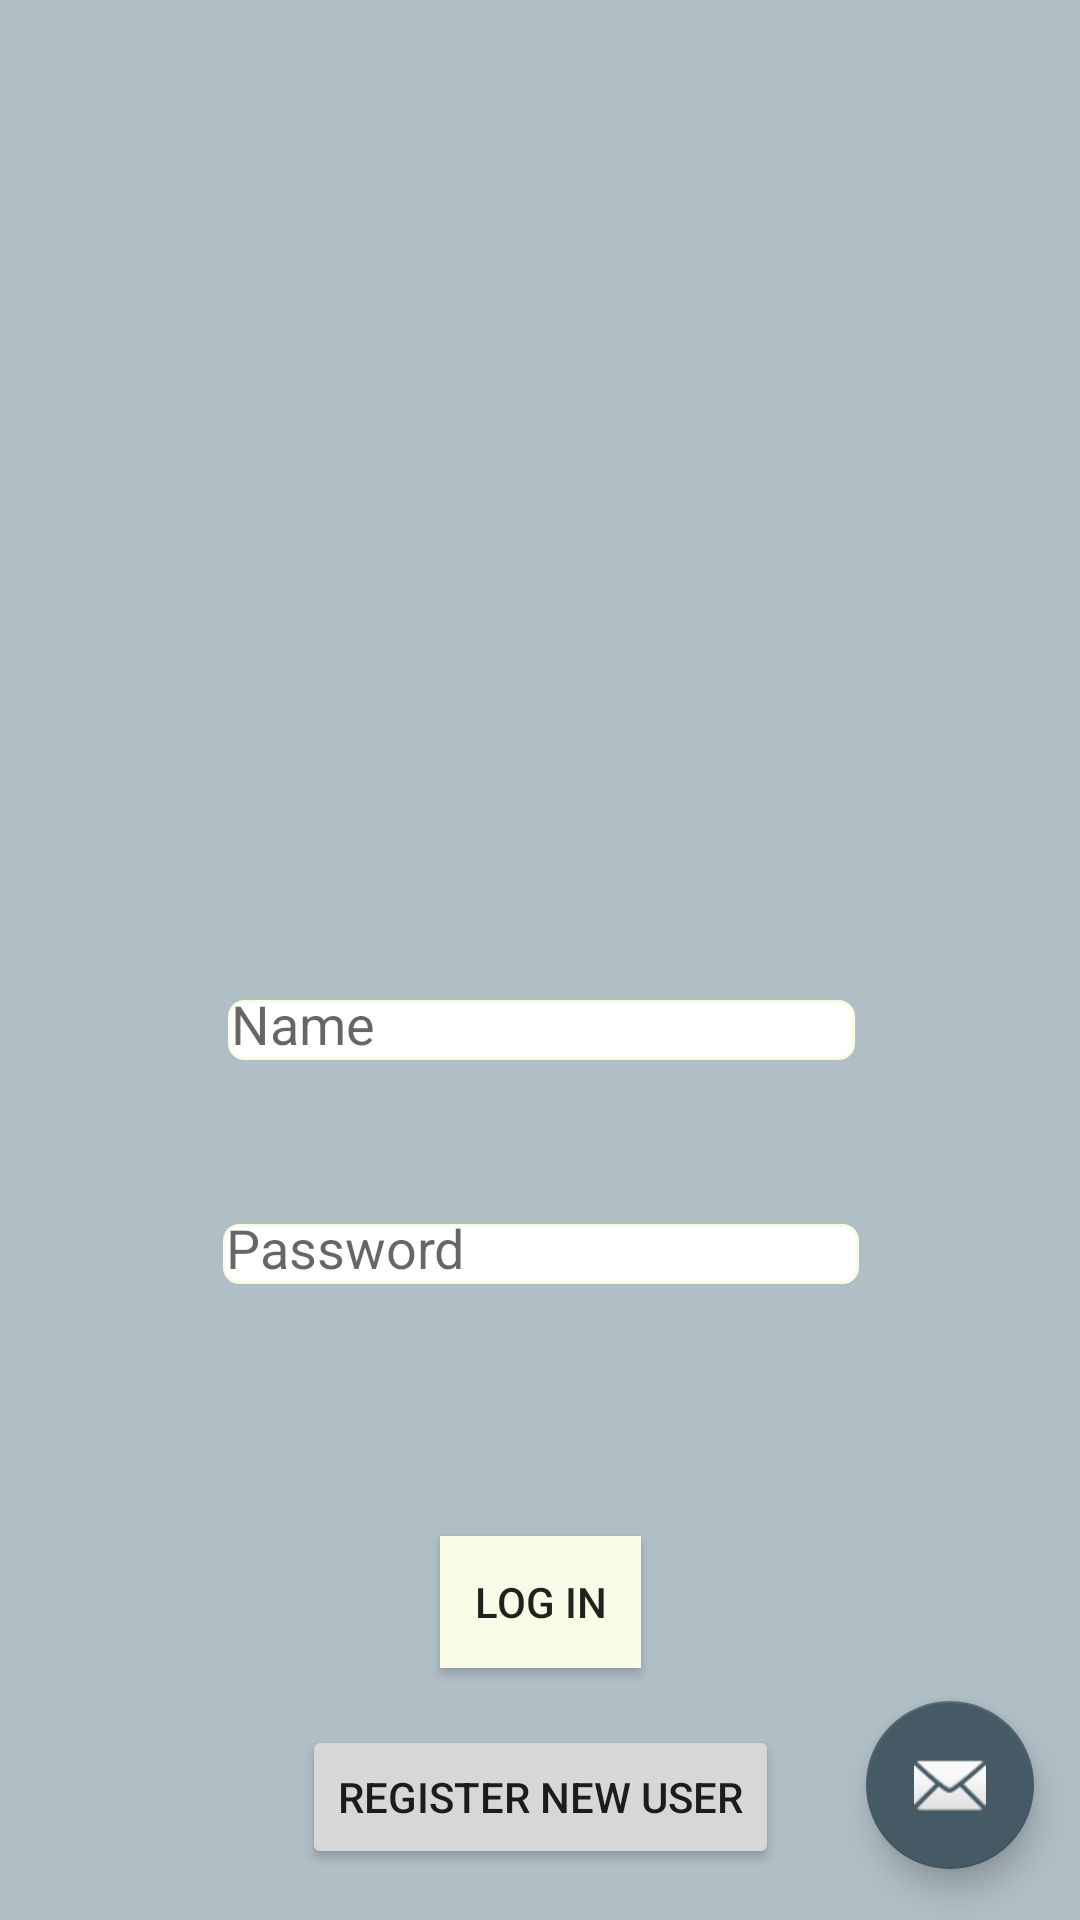

Reconstruct the res/layout file that produces this screen, plus the resources it refers to.
<!-- AndroidManifest.xml: application theme AppTheme -->
<!-- res/layout/activity_login.xml -->
<?xml version="1.0" encoding="utf-8"?>
<android.support.constraint.ConstraintLayout xmlns:android="http://schemas.android.com/apk/res/android"
    xmlns:app="http://schemas.android.com/apk/res-auto"
    xmlns:tools="http://schemas.android.com/tools"
    android:layout_width="match_parent"
    android:layout_height="match_parent"
    android:background="#B0BEC5">

    <TextView
        android:id="@+id/textLogin"
        android:layout_width="200dp"
        android:layout_height="51dp"
        android:layout_marginEnd="8dp"
        android:layout_marginStart="8dp"
        android:layout_marginTop="52dp"
        android:textSize="30sp"
        android:textStyle="bold"
        app:layout_constraintEnd_toEndOf="parent"
        app:layout_constraintStart_toStartOf="parent"
        app:layout_constraintTop_toTopOf="parent" />

    <android.support.design.widget.FloatingActionButton
        android:id="@+id/fab"
        android:layout_width="wrap_content"
        android:layout_height="wrap_content"
        android:layout_gravity="bottom|end"
        android:layout_marginBottom="8dp"
        android:layout_marginEnd="8dp"
        android:layout_marginStart="8dp"
        android:layout_marginTop="8dp"
        app:backgroundTint="#455A64"
        app:layout_constraintBottom_toBottomOf="parent"
        app:layout_constraintEnd_toEndOf="parent"
        app:layout_constraintHorizontal_bias="0.975"
        app:layout_constraintStart_toStartOf="parent"
        app:layout_constraintTop_toTopOf="parent"
        app:layout_constraintVertical_bias="0.984"
        app:srcCompat="@android:drawable/ic_dialog_email" />

    <EditText
        android:id="@+id/usernameField"
        android:layout_width="209dp"
        android:layout_height="20dp"
        android:layout_marginBottom="8dp"
        android:layout_marginEnd="8dp"
        android:layout_marginStart="8dp"
        android:layout_marginTop="8dp"
        android:background="@drawable/rounded_corner"
        android:drawableLeft="@drawable/ic_action_name"
        android:ems="10"
        android:hint="Name"

        android:inputType="textPersonName"
        app:layout_constraintBottom_toTopOf="@+id/passwordField"
        app:layout_constraintEnd_toEndOf="parent"
        app:layout_constraintHorizontal_bias="0.503"
        app:layout_constraintStart_toStartOf="parent"
        app:layout_constraintTop_toBottomOf="@+id/textLogin"
        app:layout_constraintVertical_bias="0.826" />

    <EditText
        android:id="@+id/passwordField"
        android:layout_width="212dp"
        android:layout_height="20dp"
        android:layout_marginBottom="212dp"
        android:layout_marginEnd="8dp"
        android:layout_marginStart="8dp"
        android:background="@drawable/rounded_corner"

        android:ems="10"
        android:hint="Password"
        android:inputType="textPassword"
        app:layout_constraintBottom_toBottomOf="parent"
        app:layout_constraintEnd_toEndOf="parent"
        app:layout_constraintHorizontal_bias="0.503"
        app:layout_constraintStart_toStartOf="parent" />

    <Button
        android:id="@+id/buttonloginMenu"
        android:layout_width="67dp"
        android:layout_height="44dp"
        android:layout_marginBottom="8dp"
        android:layout_marginEnd="8dp"
        android:layout_marginStart="8dp"
        android:layout_marginTop="8dp"
        android:background="#F9FBE7"
        android:text="LOG IN"
        app:layout_constraintBottom_toBottomOf="parent"
        app:layout_constraintEnd_toEndOf="parent"
        app:layout_constraintStart_toStartOf="parent"
        app:layout_constraintTop_toBottomOf="@+id/passwordField" />

    <ImageView
        android:id="@+id/imageView2"
        android:layout_width="wrap_content"
        android:layout_height="0dp"
        android:layout_marginBottom="25dp"
        android:layout_marginTop="16dp"
        app:layout_constraintBottom_toTopOf="@+id/usernameField"
        app:layout_constraintStart_toStartOf="parent"
        app:layout_constraintTop_toTopOf="parent"
        app:srcCompat="@drawable/hejsansvejsan" />

    <Button
        android:id="@+id/registerButton"
        android:layout_width="wrap_content"
        android:layout_height="wrap_content"
        android:layout_marginBottom="17dp"
        android:text="Register new user"
        app:layout_constraintBottom_toBottomOf="parent"
        app:layout_constraintEnd_toEndOf="parent"
        app:layout_constraintStart_toStartOf="parent" />
</android.support.constraint.ConstraintLayout>
<!-- resources referenced by this layout -->
<resources>
  <!-- drawable rounded_corner (drawable) -->
  <?xml version="1.0" encoding="utf-8"?>
  <shape xmlns:android="http://schemas.android.com/apk/res/android" >
      <stroke
          android:width="1dp"
          android:color="#F9FBE7" />
  
      <solid android:color="#ffffff" />
  
      <padding
          android:left="1dp"
          android:right="1dp"
          android:top="1dp" />
  
      <corners android:radius="5dp" />
  </shape>
  <style name="AppTheme" parent="Theme.AppCompat.Light.NoActionBar">
          
          <item name="colorPrimary">@color/colorPrimary</item>
          <item name="colorPrimaryDark">@color/colorPrimaryDark</item>
          <item name="colorAccent">@color/colorAccent</item>
      </style>
  <!-- not gathered from this repository: default colours our renderer supplied (Android Studio template values) -->
  <color name="colorPrimary">#FF6200EE</color>
  <color name="colorPrimaryDark">#FF3700B3</color>
  <color name="colorAccent">#FF03DAC5</color>
</resources>
